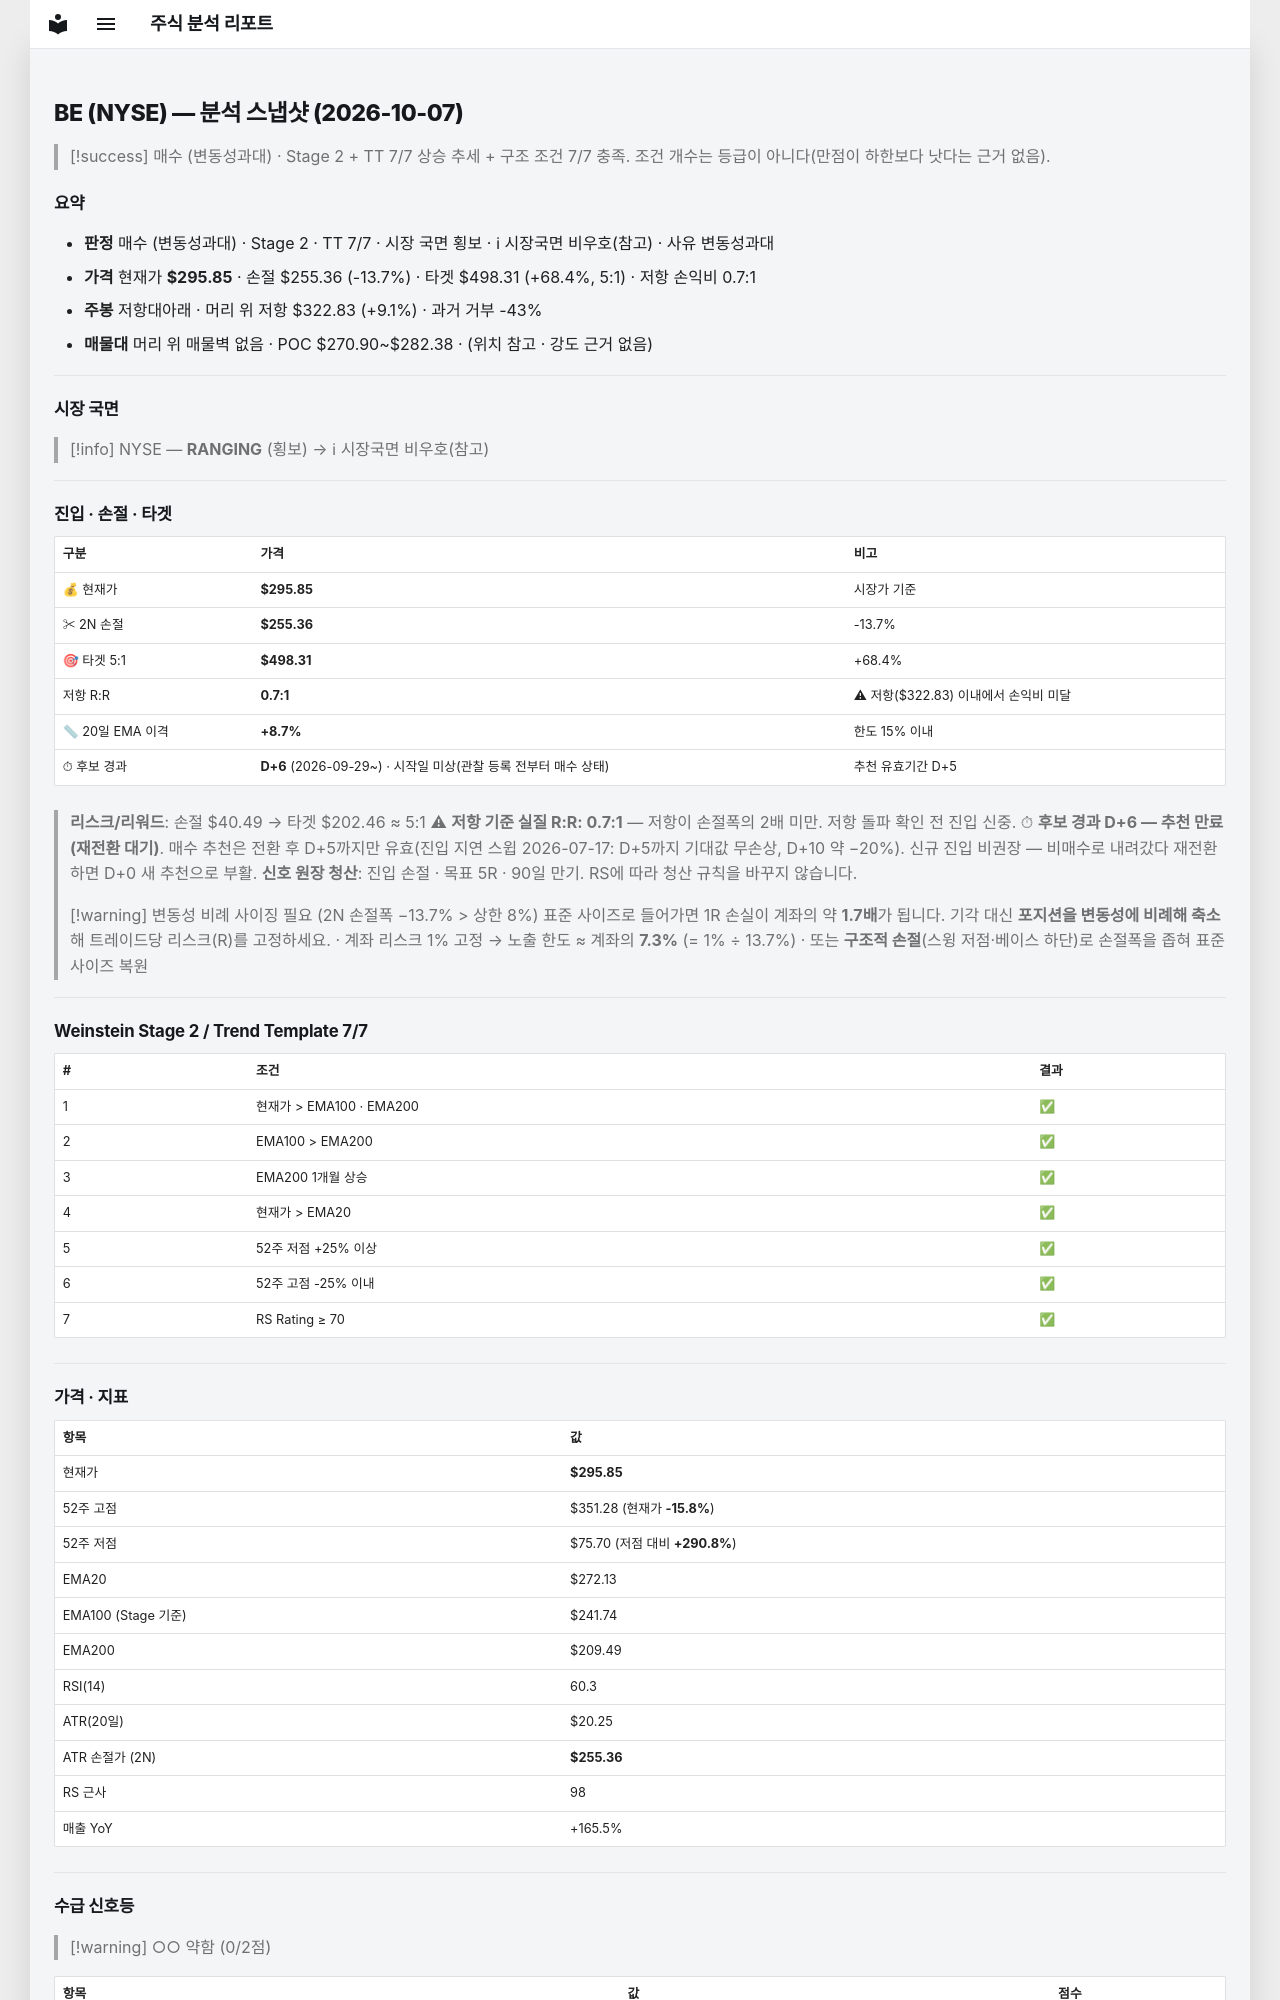

repository: soloandco/stock-reports · page: snapshots/BE-2026-10-07/index.html · generator: mkdocs

---
type: analysis-snapshot
title: BE 분석 스냅샷
ticker: BE
market: NYSE
created: 2026-10-07
updated: 2026-10-07
bar-date: 2026-10-06
verdict: 매수관찰
verdict-reason: 변동성과대
real-rr: 0.67
sma50-gap-pct: 8.7
candidate-days: 6
candidate-since: 2026-09-29
candidate-start-unknown: true
weekly-position: 저항대아래
weekly-overhead-price: 322.83
weekly-overhead-pct: 9.1
stage: 2
trend-template-score: 7
tt-max: 7
ma-set: ema-20-100-200
price: 295.85198974609375
stop-price: 255.35989727225234
market-regime: RANGING
supply-demand-score: 0/2
supply-demand-label: 약함
status: tracking
tags:
  - stock-agent
  - watchlist
  - BE
  - analysis
related:
  - "[[analysis-template]]"
---

# BE (NYSE) — 분석 스냅샷 (2026-10-07)

> [!success] 매수 (변동성과대) · Stage 2 + TT 7/7
> 상승 추세 + 구조 조건 7/7 충족. 조건 개수는 등급이 아니다(만점이 하한보다 낫다는 근거 없음).

## 요약

- **판정** 매수 (변동성과대) · Stage 2 · TT 7/7 · 시장 국면 횡보 · ℹ 시장국면 비우호(참고) · 사유 변동성과대
- **가격** 현재가 **$295.85** · 손절 $255.36 (-13.7%) · 타겟 $498.31 (+68.4%, 5:1) · 저항 손익비 0.7:1
- **주봉** 저항대아래 · 머리 위 저항 $322.83 (+9.1%) · 과거 거부 -43%
- **매물대** 머리 위 매물벽 없음 · POC $270.90~$282.38 · (위치 참고 · 강도 근거 없음)

---

## 시장 국면

> [!info] NYSE — **RANGING** (횡보) → ℹ 시장국면 비우호(참고)

---

## 진입 · 손절 · 타겟

| 구분 | 가격 | 비고 |
|------|------|------|
| 💰 현재가 | **$295.85** | 시장가 기준 |
| ✂ 2N 손절 | **$255.36** | -13.7% |
| 🎯 타겟 5:1 | **$498.31** | +68.4% |
| 저항 R:R | **0.7:1** | ⚠ 저항($322.83) 이내에서 손익비 미달 |
| 📏 20일 EMA 이격 | **+8.7%** | 한도 15% 이내 |
| ⏱ 후보 경과 | **D+6** (2026-09-29~) · 시작일 미상(관찰 등록 전부터 매수 상태) | 추천 유효기간 D+5 |

> **리스크/리워드**: 손절 $40.49 → 타겟 $202.46 ≈ 5:1
> ⚠ **저항 기준 실질 R:R: 0.7:1** — 저항이 손절폭의 2배 미만. 저항 돌파 확인 전 진입 신중.
> ⏱ **후보 경과 D+6 — 추천 만료(재전환 대기)**. 매수 추천은 전환 후 D+5까지만 유효(진입 지연 스윕 2026-07-17: D+5까지 기대값 무손상, D+10 약 −20%). 신규 진입 비권장 — 비매수로 내려갔다 재전환하면 D+0 새 추천으로 부활.
> **신호 원장 청산**: 진입 손절 · 목표 5R · 90일 만기. RS에 따라 청산 규칙을 바꾸지 않습니다.

> [!warning] 변동성 비례 사이징 필요 (2N 손절폭 −13.7% > 상한 8%)
> 표준 사이즈로 들어가면 1R 손실이 계좌의 약 **1.7배**가 됩니다. 기각 대신 **포지션을 변동성에 비례해 축소**해 트레이드당 리스크(R)를 고정하세요.
> · 계좌 리스크 1% 고정 → 노출 한도 ≈ 계좌의 **7.3%** (= 1% ÷ 13.7%)
> · 또는 **구조적 손절**(스윙 저점·베이스 하단)로 손절폭을 좁혀 표준 사이즈 복원

---

## Weinstein Stage 2 / Trend Template 7/7

| # | 조건 | 결과 |
|---|------|------|
| 1 | 현재가 > EMA100 · EMA200 | ✅ |
| 2 | EMA100 > EMA200 | ✅ |
| 3 | EMA200 1개월 상승 | ✅ |
| 4 | 현재가 > EMA20 | ✅ |
| 5 | 52주 저점 +25% 이상 | ✅ |
| 6 | 52주 고점 -25% 이내 | ✅ |
| 7 | RS Rating ≥ 70 | ✅ |

---

## 가격 · 지표

| 항목 | 값 |
|------|---|
| 현재가 | **$295.85** |
| 52주 고점 | $351.28 (현재가 **-15.8%**) |
| 52주 저점 | $75.70 (저점 대비 **+290.8%**) |
| EMA20 | $272.13 |
| EMA100 (Stage 기준) | $241.74 |
| EMA200 | $209.49 |
| RSI(14) | 60.3 |
| ATR(20일) | $20.25 |
| ATR 손절가 (2N) | **$255.36** |
| RS 근사 | 98 |
| 매출 YoY | +165.5% |

---
## 수급 신호등

> [!warning] ○○ 약함 (0/2점)

| 항목 | 값 | 점수 |
|------|------|------|
| 거래량 (5일/20일 비율) | 0.70× (-30.2%) | ❌ |
| OBV 20일 추세 | ↓ 하락 | ❌ |

> **판독법**: 거래량이 20일 평균보다 20% 이상 많고 OBV(온밸런스볼륨)가 상승 중이면 매집 수급이 강한 것으로 판단합니다.

---
